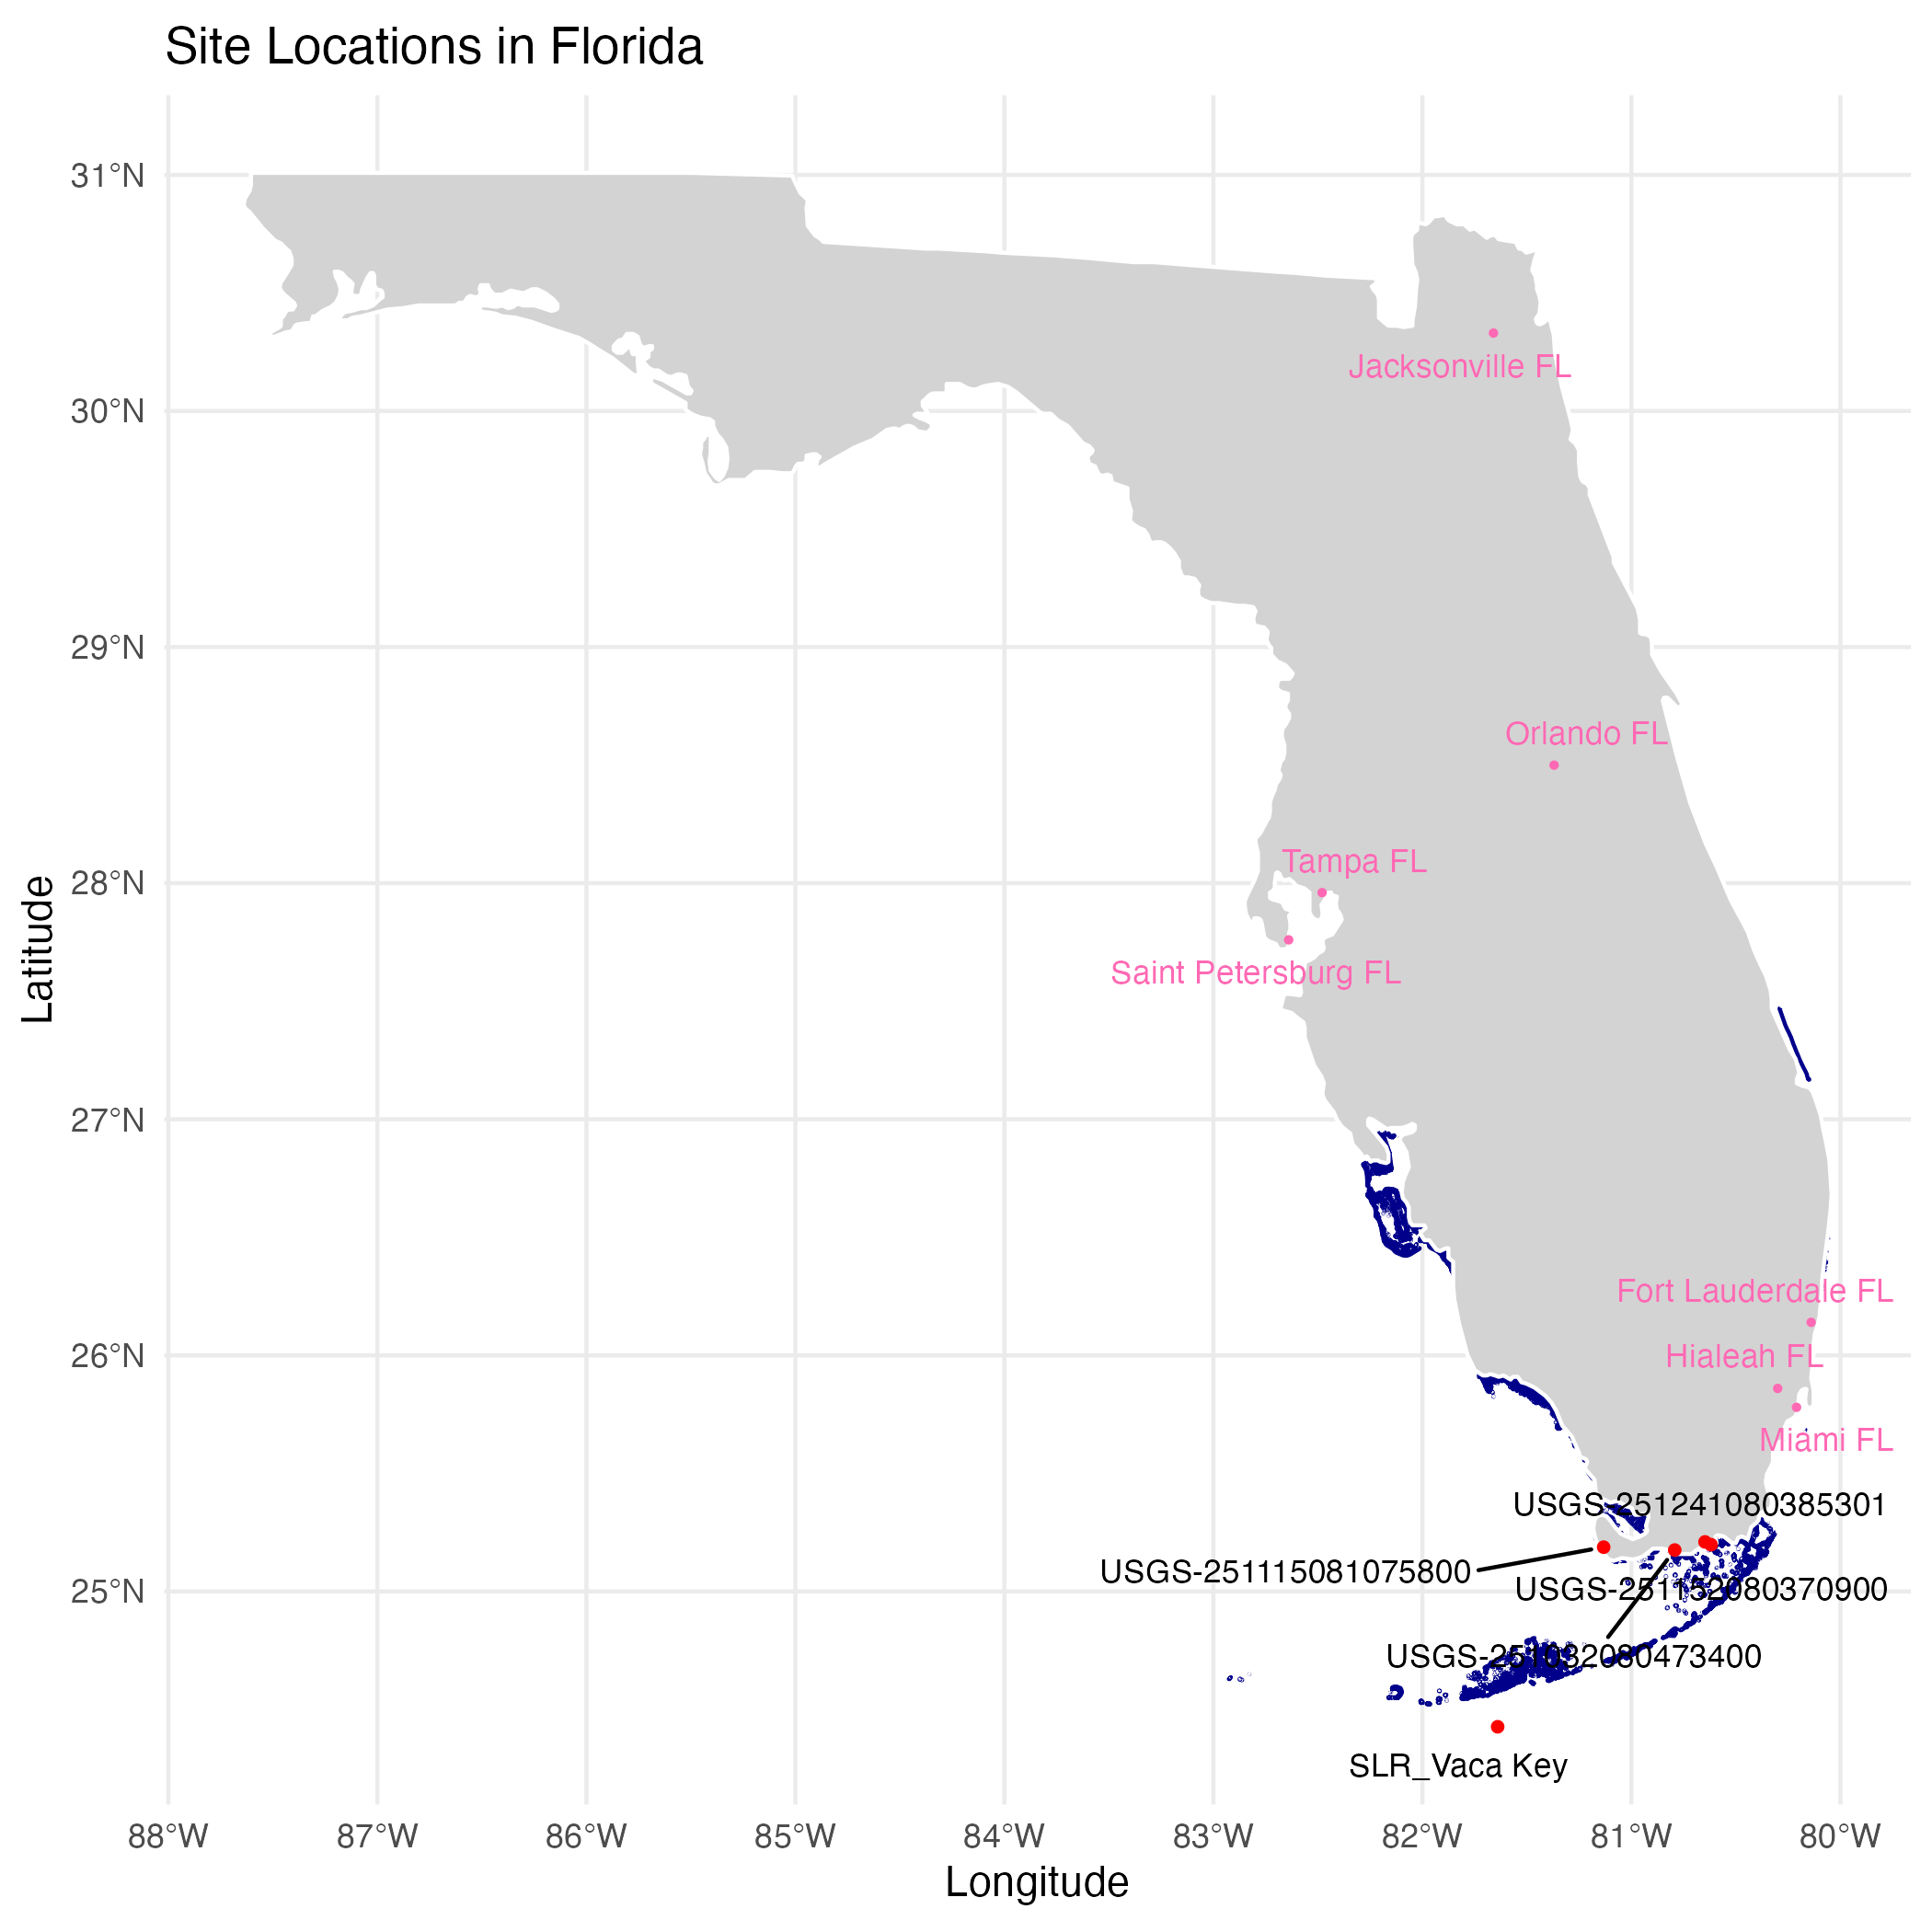

The table this chart was drawn from, first rows:
site_ID, lat, long
SLR_Vaca Key, 24.43, -81.64
USGS-251032080473400, 25.18, -80.79
USGS-251115081075800, 25.19, -81.13
USGS-251241080385301, 25.21, -80.65
USGS-251152080370900, 25.2, -80.62
